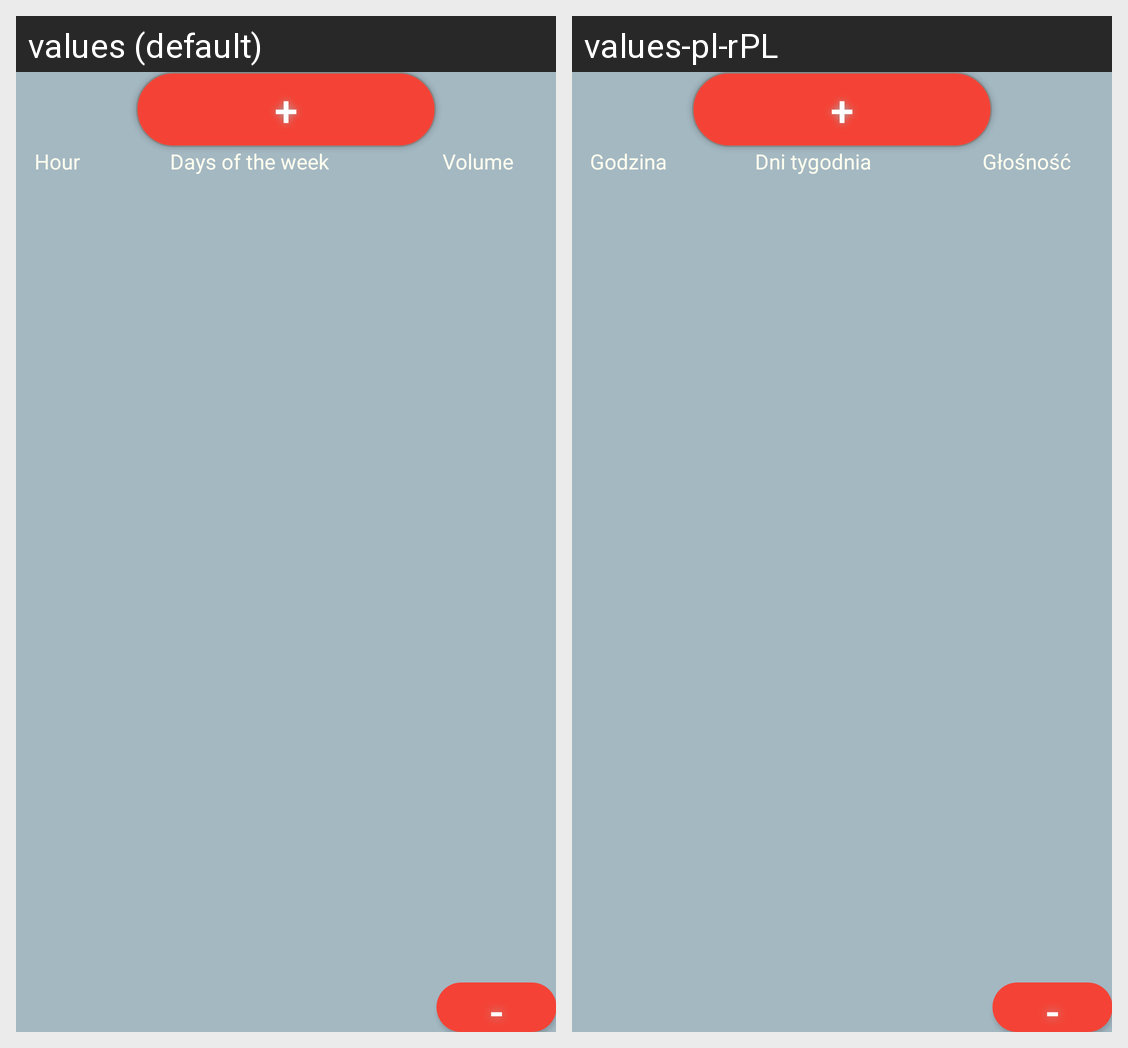

Translations of the strings shown on this Android screen, per locale in the grid:
Android screen res/layout/activity_main.xml rendered under 2 locales, left to right: values (default), values-pl-rPL. Device: Nexus 5 (rendered at 1080×1920; each locale shown at half size, 540×960, under a caption strip naming it); theme AppTheme.
Strings drawn on this screen, with the default value and each locale's value (text and hints the layout hard-codes, and strings that could not be matched under every locale, appear in the picture but are not listed):

mainActivity_hour
  values: Hour
  values-pl-rPL: Godzina

mainActivity_weekDays
  values: Days of the week
  values-pl-rPL: Dni tygodnia

mainActivity_volume
  values: Volume
  values-pl-rPL: Głośność
